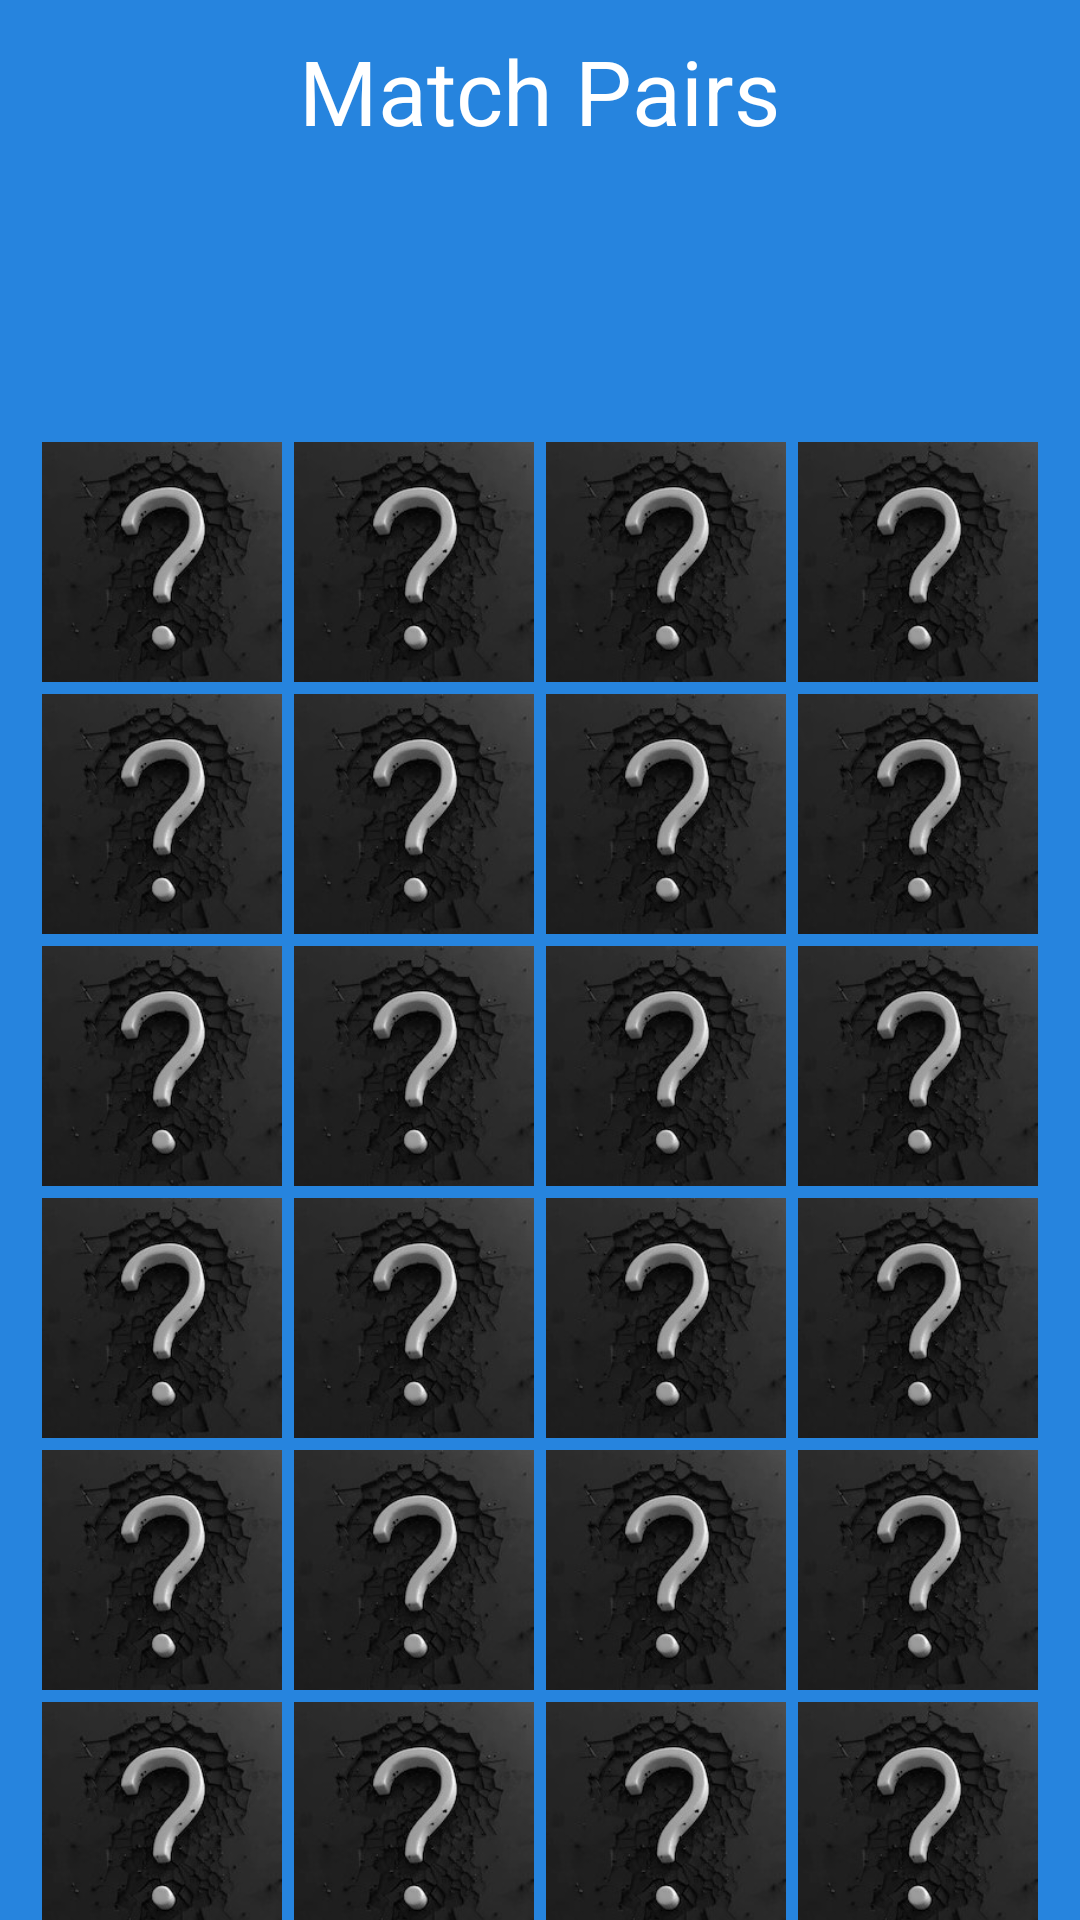

The Android layout XML behind this screen, and the referenced resources:
<!-- AndroidManifest.xml: application theme Theme.AppCompat.Light.NoActionBar -->
<!-- res/layout/activity_main.xml -->
<?xml version="1.0" encoding="utf-8"?>
<LinearLayout
    xmlns:android="http://schemas.android.com/apk/res/android"
    xmlns:app="http://schemas.android.com/apk/res-auto"
    xmlns:tools="http://schemas.android.com/tools"
    android:layout_width="match_parent"
    android:layout_height="match_parent"
    android:orientation="vertical"
    android:background="#2684de"
    tools:context=".MainActivity">
    <TextView
        android:layout_width="wrap_content"
        android:layout_height="wrap_content"
        android:text="Match Pairs"
        android:layout_marginTop="10dp"
        android:layout_gravity="center_horizontal"
        android:textColor="@color/white"
        android:textSize="30sp"/>

    <TextView
        android:id="@+id/display"
        android:layout_width="wrap_content"
        android:layout_height="75dp"
        android:layout_marginTop="10dp"
        android:layout_marginHorizontal="10dp"
        android:textSize="20sp"
        android:textColor="@color/white"
        android:textAlignment="center"
        android:layout_gravity="center"/>

    <GridLayout
        android:id="@+id/grid"
        android:layout_width="336dp"
        android:layout_height="504dp"
        android:layout_gravity="center"
        android:layout_marginTop="10dp"
        android:rowCount="6"
        android:columnCount="4">

        <ImageView
            android:id="@+id/imageView1"
            android:layout_width="80dp"
            android:layout_height="80dp"
            android:layout_margin="2dp"
            android:background="@drawable/background"
            android:onClick="tapIn"
            android:tag="0"
            />

        <ImageView
            android:id="@+id/imageView2"
            android:layout_width="80dp"
            android:layout_height="80dp"
            android:layout_margin="2dp"
            android:background="@drawable/background"
            android:onClick="tapIn"
            android:tag="1"
            />

        <ImageView
            android:id="@+id/imageView3"
            android:layout_width="80dp"
            android:layout_height="80dp"
            android:layout_margin="2dp"
            android:background="@drawable/background"
            android:onClick="tapIn"
            android:tag="2"
            />

        <ImageView
            android:id="@+id/imageView4"
            android:layout_width="80dp"
            android:layout_height="80dp"
            android:layout_margin="2dp"
            android:background="@drawable/background"
            android:onClick="tapIn"
            android:tag="3"
            />
        <ImageView
            android:id="@+id/imageView5"
            android:layout_width="80dp"
            android:layout_height="80dp"
            android:layout_margin="2dp"
            android:background="@drawable/background"
            android:onClick="tapIn"
            android:tag="4"
            />
        <ImageView
            android:id="@+id/imageView6"
            android:layout_width="80dp"
            android:layout_height="80dp"
            android:layout_margin="2dp"
            android:background="@drawable/background"
            android:onClick="tapIn"
            android:tag="5"
            />
        <ImageView
            android:id="@+id/imageView7"
            android:layout_width="80dp"
            android:layout_height="80dp"
            android:layout_margin="2dp"
            android:background="@drawable/background"
            android:onClick="tapIn"
            android:tag="6"
            />
        <ImageView
            android:id="@+id/imageView8"
            android:layout_width="80dp"
            android:layout_height="80dp"
            android:layout_margin="2dp"
            android:background="@drawable/background"
            android:onClick="tapIn"
            android:tag="7"
            />
        <ImageView
            android:id="@+id/imageView9"
            android:layout_width="80dp"
            android:layout_height="80dp"
            android:layout_margin="2dp"
            android:background="@drawable/background"
            android:onClick="tapIn"
            android:tag="8"
            />

        <ImageView
            android:id="@+id/imageView10"
            android:layout_width="80dp"
            android:layout_height="80dp"
            android:layout_margin="2dp"
            android:background="@drawable/background"
            android:onClick="tapIn"
            android:tag="9"
            />

        <ImageView
            android:id="@+id/imageView11"
            android:layout_width="80dp"
            android:layout_height="80dp"
            android:layout_margin="2dp"
            android:background="@drawable/background"
            android:onClick="tapIn"
            android:tag="10"
            />

        <ImageView
            android:id="@+id/imageView12"
            android:layout_width="80dp"
            android:layout_height="80dp"
            android:layout_margin="2dp"
            android:background="@drawable/background"
            android:onClick="tapIn"
            android:tag="11"
            />
        <ImageView
            android:id="@+id/imageView13"
            android:layout_width="80dp"
            android:layout_height="80dp"
            android:layout_margin="2dp"
            android:background="@drawable/background"
            android:onClick="tapIn"
            android:tag="12"
            />
        <ImageView
            android:id="@+id/imageView14"
            android:layout_width="80dp"
            android:layout_height="80dp"
            android:layout_margin="2dp"
            android:background="@drawable/background"
            android:onClick="tapIn"
            android:tag="13"
            />
        <ImageView
            android:id="@+id/imageView15"
            android:layout_width="80dp"
            android:layout_height="80dp"
            android:layout_margin="2dp"
            android:background="@drawable/background"
            android:onClick="tapIn"
            android:tag="14"
            />
        <ImageView
            android:id="@+id/imageView16"
            android:layout_width="80dp"
            android:layout_height="80dp"
            android:layout_margin="2dp"
            android:background="@drawable/background"
            android:onClick="tapIn"
            android:tag="15"
            />
        <ImageView
            android:id="@+id/imageView17"
            android:layout_width="80dp"
            android:layout_height="80dp"
            android:layout_margin="2dp"
            android:background="@drawable/background"
            android:onClick="tapIn"
            android:tag="16"
            />
        <ImageView
            android:id="@+id/imageView18"
            android:layout_width="80dp"
            android:layout_height="80dp"
            android:layout_margin="2dp"
            android:background="@drawable/background"
            android:onClick="tapIn"
            android:tag="17"
            />
        <ImageView
            android:id="@+id/imageView19"
            android:layout_width="80dp"
            android:layout_height="80dp"
            android:layout_margin="2dp"
            android:background="@drawable/background"
            android:onClick="tapIn"
            android:tag="18"
            />
        <ImageView
            android:id="@+id/imageView20"
            android:layout_width="80dp"
            android:layout_height="80dp"
            android:layout_margin="2dp"
            android:background="@drawable/background"
            android:onClick="tapIn"
            android:tag="19"
            />
        <ImageView
            android:id="@+id/imageView21"
            android:layout_width="80dp"
            android:layout_height="80dp"
            android:layout_margin="2dp"
            android:background="@drawable/background"
            android:onClick="tapIn"
            android:tag="20"
            />
        <ImageView
            android:id="@+id/imageView22"
            android:layout_width="80dp"
            android:layout_height="80dp"
            android:layout_margin="2dp"
            android:background="@drawable/background"
            android:onClick="tapIn"
            android:tag="21"
            />
        <ImageView
            android:id="@+id/imageView23"
            android:layout_width="80dp"
            android:layout_height="80dp"
            android:layout_margin="2dp"
            android:background="@drawable/background"
            android:onClick="tapIn"
            android:tag="22"
            />
        <ImageView
            android:id="@+id/imageView24"
            android:layout_width="80dp"
            android:layout_height="80dp"
            android:layout_margin="2dp"
            android:background="@drawable/background"
            android:onClick="tapIn"
            android:tag="23"
            />
    </GridLayout>
    <Button
        android:id="@+id/restart"
        android:layout_width="wrap_content"
        android:layout_height="wrap_content"
        android:layout_marginTop="30dp"
        android:onClick="restart"
        android:text="Restart"
        android:visibility="visible"
        android:background="@drawable/button_design"
        android:textColor="@color/white"
        android:layout_gravity="center"/>

</LinearLayout >
<!-- resources referenced by this layout -->
<resources>
  <!-- drawable background: jpg bitmap (drawable, 30612 bytes) -->
  <!-- drawable button_design (drawable) -->
  <?xml version="1.0" encoding="utf-8"?>
  <shape
      xmlns:android="http://schemas.android.com/apk/res/android"
      android:shape="rectangle">
  
  
  
  
  
      <corners
          android:radius="8dp">
      </corners>
  
      <stroke
          android:width="2dp"
          android:color="@color/white">
      </stroke>
  
  </shape>
  <!-- not gathered from this repository: default colours our renderer supplied (Android Studio template values) -->
  <color name="white">#FFFFFFFF</color>
</resources>
